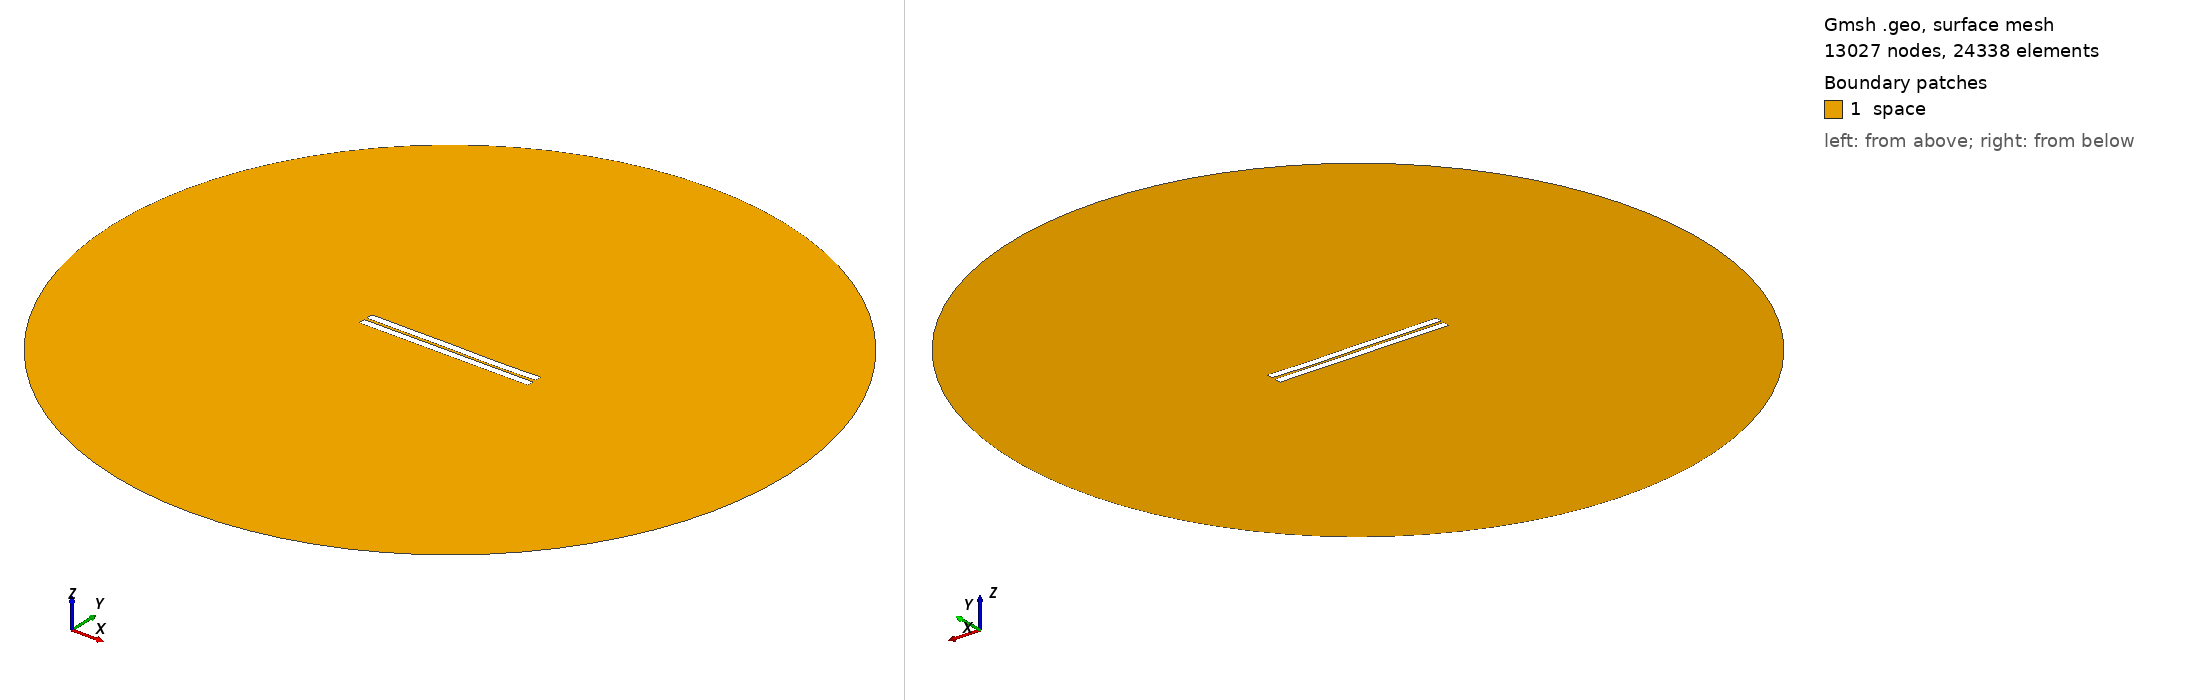

Gmsh geometry script, surface-meshed: 13027 nodes, 24338 surface elements. Boundary patches (legend numbers): 1 space. Left view from above one corner, right view from below the opposite corner. Legend entries are the model's physical surfaces. The drawing asked Gmsh for element sizes between 1% and 20% of the model's largest extent; the script's own settings can give other sizes.

=== 667.geo (drawn) ===
//---------------------------------------
// Geometry kernel
//---------------------------------------

SetFactory("OpenCASCADE");



//---------------------------------------
// Parameters of the geometry
//---------------------------------------

// Overetch of the upper plate
overetch = 0.0;

// Distance between the plates
distance = 1.75;

// Discretization over the x axis (for the deformation)
nx = 50; 

// Length of the plate
L = 100 - overetch; 

// Number of modes
n = 4; 

// 1st mode coefficient
coeff(1) = -0.15;
beta(1) = 0.596864 * 3.1415926535 / L;

// 2nd mode coefficient
coeff(2) = -0.075;
beta(2) = 1.49418 * 3.1415926535 / L;

// 3rd mode coefficient
coeff(3) = 0.07499999999999998;
beta(3) = 2.50025 * 3.1415926535 / L;

// 4th mode coefficient
coeff(4) = -0.075;
beta(4) = 3.49999 * 3.1415926535 / L;



//---------------------------------------
// Upper plate (deformed rectangle)
//---------------------------------------

// Coordiantes of the upper plate
xmin = -50;
xmax = 50 - overetch;

// Height of the upper plate
yheight = 4 - 2 * overetch;

// Indexes of the points
UpperID[] = {};
LowerID[] = {};
LeftID[] = {};
RightID[] = {};

// Point index
p = 1;

// Horizontal edges
For i In {1:nx}
    x = xmin + (i-1)*(xmax - xmin)/(nx-1);

    y_bottom = distance / 2 + overetch;
    For j In {1:n}
        C = (Cosh(beta(j)*L) + Cos(beta(j)*L)) / (Sinh(beta(j)*L) + Sin(beta(j)*L));
        y_bottom  = y_bottom + coeff(j) * (Cosh(beta(j)*(x+50)) - Cos(beta(j)*(x+50)) - C * (Sinh(beta(j)*(x+50)) - Sin(beta(j)*(x+50))));
    EndFor

    y_top = y_bottom + yheight;

    Point(p) = {x, y_top, 0, 1.0};
    UpperID[i] = p;
    p = p + 1;

    Point(p) = {x, y_bottom, 0, 1.0};
    LowerID[i] = p;
    p = p + 1;
EndFor

// Create point lists
UpperPts[] = {}; LowerPts[] = {};
For i In {1:nx}
  UpperPts[] += {UpperID[i]};
  LowerPts[] += {LowerID[i]};
EndFor

// Build splines
Spline(1) = {UpperPts[]};
Spline(2) = {LowerPts[]};
Line(3) = {LowerPts[nx-1], UpperPts[nx-1]};
Line(4) = {LowerPts[0], UpperPts[0]};

// Build the plane surface
Curve Loop(1) = {2, 3, -1, -4};
Plane Surface(1) = {1};



//---------------------------------------
// Lower plate (rectangle)
//---------------------------------------

// Vertices
Point(1001) = {-50, -1, 0, 1.0};
Point(1002) = { 50, -1, 0, 1.0};
Point(1003) = { 50,  -5, 0, 1.0};
Point(1004) = {-50,  -5, 0, 1.0};

// Edges
Line(5) = {1001, 1002};
Line(6) = {1002, 1003};
Line(7) = {1003, 1004};
Line(8) = {1004, 1001};

// Plane surface
Line Loop(2) = {5, 6, 7, 8};
Plane Surface(2) = {2}; 



//---------------------------------------
// Outer (fictious) boundary
//---------------------------------------

// Points
Point(1005) = {0, 0, 0};       // Center
Point(1006) = {200, 0, 0};     // Start point
Point(1007) = {0, 200, 0};     // 90 degrees
Point(1008) = {-200, 0, 0};    // 180 degrees
Point(1009) = {0, -200, 0};    // 270 degrees

// Circle arcs (each needs start, center, end)
Circle(9) = {1006, 1005, 1007};
Circle(10) = {1007, 1005, 1008};
Circle(11) = {1008, 1005, 1009};
Circle(12) = {1009, 1005, 1006};

// Plane surface for the entire domain
Curve Loop(3) = {9, 10, 11, 12};
Surface(3) = {3};

// Subtract the plates from the whole domain to obtain the actual domain where we want to solve the equations
BooleanDifference{ Surface{3}; Delete; }{ Surface{1}; Surface{2}; Delete; }




//---------------------------------------
// Transfinite Lines/Curves
//---------------------------------------

// Set the number of points on the boundaries
r = 7;

// Plates
Transfinite Curve {1, 2} = 50*r Using Progression 1;
Transfinite Curve {3, 4} = 2*r Using Progression 1;
Transfinite Line {5, 7} = 50*r Using Progression 1;
Transfinite Line {6, 8} = 2*r Using Progression 1;

// Outer boundary
Transfinite Line {9, 10, 11, 12} = 20 Using Progression 1;



//---------------------------------------
// Physical groups
//---------------------------------------                

// Physical curves (boundaries)
Physical Line("force_segment", 10) = {2};
Physical Line("upper_plate", 11) = {1, 3, 4};
Physical Line("lower_plate", 12) = {5, 6, 7, 8};
Physical Line("boundary", 20) = {9, 10, 11, 12};

// Physical Surfaces
Physical Surface("space", 30) = {3};



//---------------------------------------
// 6. Generate the Mesh
//---------------------------------------

// 2D mesh generation
Mesh 2;
